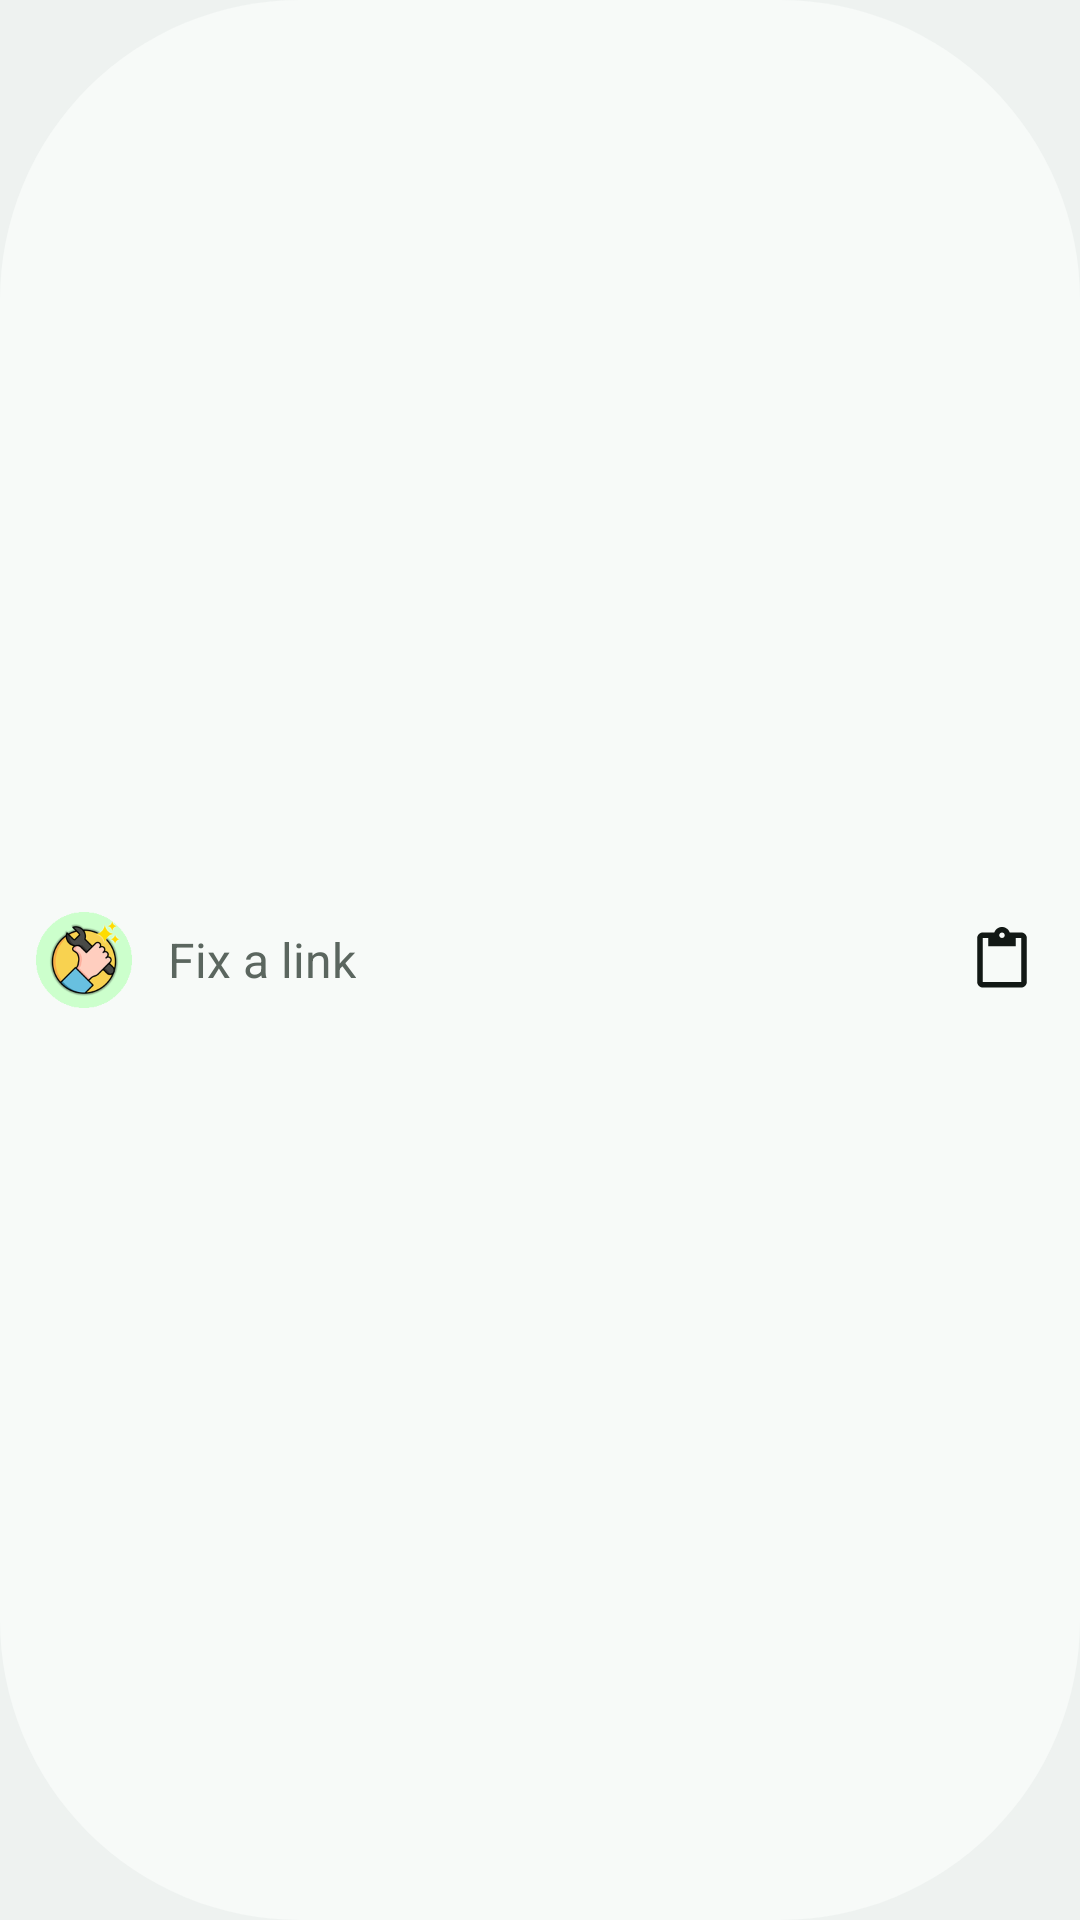

The Android layout XML behind this screen, and the referenced resources:
<!-- AndroidManifest.xml: application theme AppTheme -->
<!-- res/layout/widget_bar.xml -->
<?xml version="1.0" encoding="utf-8"?>
<LinearLayout xmlns:android="http://schemas.android.com/apk/res/android"
    android:id="@android:id/background"
    android:layout_width="match_parent"
    android:layout_height="match_parent"
    android:background="@drawable/widget_bar_background"
    android:gravity="center_vertical"
    android:orientation="horizontal"
    android:padding="6dp">

    <LinearLayout
        android:id="@+id/widget_open"
        android:layout_width="0dp"
        android:layout_height="match_parent"
        android:layout_weight="1"
        android:background="@drawable/widget_bar_press"
        android:contentDescription="@string/widget_open"
        android:gravity="center_vertical"
        android:orientation="horizontal"
        android:paddingStart="6dp"
        android:paddingEnd="6dp">

        <ImageView
            android:layout_width="32dp"
            android:layout_height="32dp"
            android:importantForAccessibility="no"
            android:src="@mipmap/ic_launcher_round" />

        <TextView
            android:id="@+id/widget_words"
            android:layout_width="wrap_content"
            android:layout_height="wrap_content"
            android:layout_marginStart="12dp"
            android:ellipsize="end"
            android:maxLines="1"
            android:text="@string/widget_bar_words"
            android:textColor="@color/widget_muted"
            android:textSize="16sp" />
    </LinearLayout>

    <ImageView
        android:id="@+id/widget_paste"
        android:layout_width="40dp"
        android:layout_height="40dp"
        android:layout_marginStart="4dp"
        android:background="@drawable/widget_button"
        android:contentDescription="@string/widget_paste_name"
        android:padding="9dp"
        android:src="@drawable/ic_widget_paste" />
</LinearLayout>
<!-- resources referenced by this layout -->
<resources>
  <color name="widget_muted">#5B665F</color>
  <!-- drawable ic_widget_paste (drawable) -->
  <?xml version="1.0" encoding="utf-8"?>
  <vector xmlns:android="http://schemas.android.com/apk/res/android"
      android:width="24dp"
      android:height="24dp"
      android:viewportWidth="24"
      android:viewportHeight="24">
      <path
          android:fillColor="@color/widget_on_button"
          android:pathData="M19,2h-4.18C14.4,0.84 13.3,0 12,0c-1.3,0 -2.4,0.84 -2.82,2L5,2c-1.1,0 -2,0.9 -2,2v16c0,1.1 0.9,2 2,2h14c1.1,0 2,-0.9 2,-2L21,4c0,-1.1 -0.9,-2 -2,-2zM12,2c0.55,0 1,0.45 1,1s-0.45,1 -1,1 -1,-0.45 -1,-1 0.45,-1 1,-1zM19,20L5,20L5,4h2v3h10L17,4h2v16z" />
  </vector>
  <!-- drawable widget_bar_background (drawable) -->
  <?xml version="1.0" encoding="utf-8"?>
  <shape xmlns:android="http://schemas.android.com/apk/res/android" android:shape="rectangle">
      <solid android:color="@color/widget_surface" />
      <corners android:radius="100dp" />
  </shape>
  <!-- drawable widget_bar_press (drawable) -->
  <?xml version="1.0" encoding="utf-8"?>
  <ripple xmlns:android="http://schemas.android.com/apk/res/android"
      android:color="@color/widget_press">
      <item android:id="@android:id/mask">
          <shape android:shape="rectangle">
              <solid android:color="#FFFFFFFF" />
              <corners android:radius="100dp" />
          </shape>
      </item>
  </ripple>
  <!-- mipmap ic_launcher_round: png bitmap (mipmap-hdpi, 6117 bytes) -->
  <string name="widget_bar_words">Fix a link</string>
  <string name="widget_open">Open uwuFix</string>
  <string name="widget_paste_name">Fix copied link</string>
  <style name="AppTheme" parent="Theme.AppCompat.DayNight.NoActionBar">
          <item name="android:windowBackground">@color/background</item>
      </style>
  <color name="widget_on_button">#121815</color>
  <color name="widget_surface">#F7FAF8</color>
  <color name="widget_press">#1F121815</color>
  <color name="background">#EEF2F0</color>
</resources>
